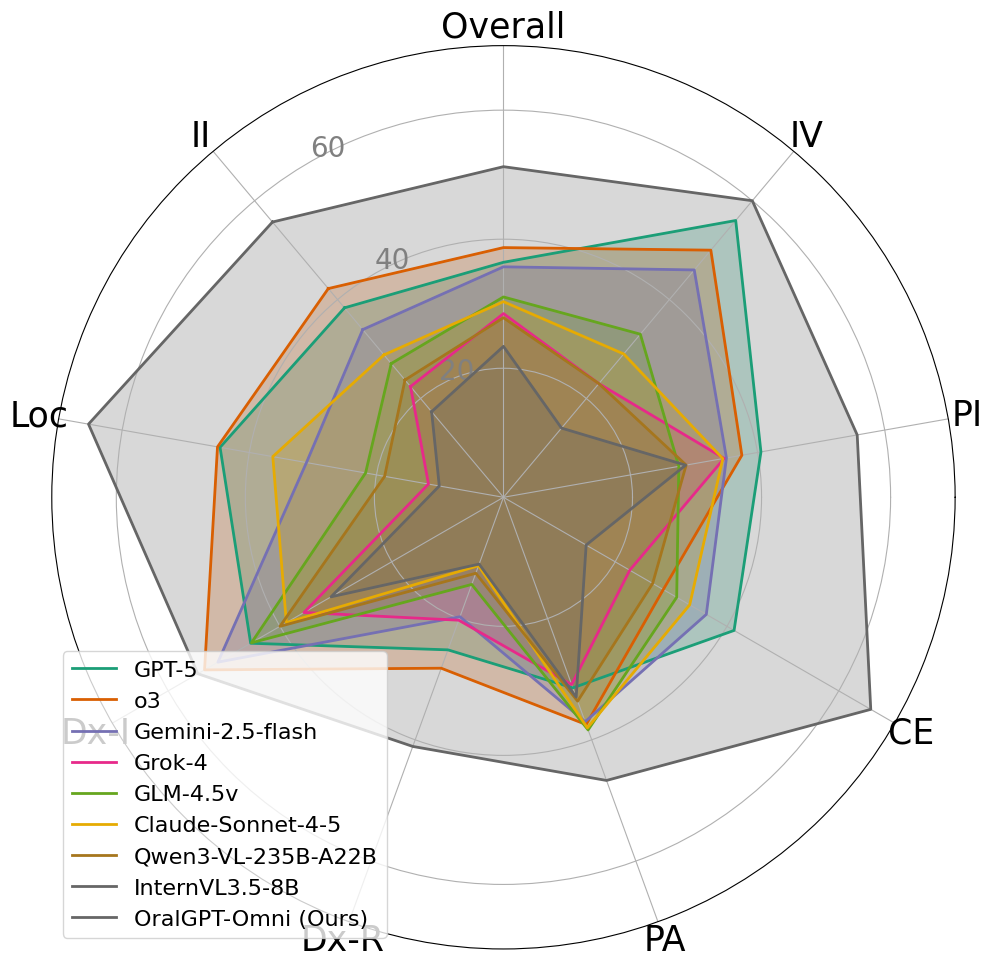

Write the Python code that produced this figure.
import numpy as np

import matplotlib.pyplot as plt
from matplotlib.patches import Circle, RegularPolygon
from matplotlib.path import Path
from matplotlib.projections.polar import PolarAxes
from matplotlib.projections import register_projection
from matplotlib.spines import Spine
from matplotlib.transforms import Affine2D
import matplotlib.patches as mpatches
from matplotlib.path import Path
import matplotlib.patches as patches
from matplotlib import font_manager

# coding=utf-8
import numpy as np
import matplotlib.pyplot as plt
from matplotlib import rc


font_path = './xkcd-script.ttf'
try:
    # 添加字体到字体管理器
    font_manager.fontManager.addfont(font_path)
    
    # 获取字体名称（自动解析）
    font_name = font_manager.FontProperties(fname=font_path).get_name()
    
    # 设置全局字体
    plt.rcParams['font.family'] = font_name
    print(f"字体加载成功: {font_name}")

except Exception as e:
    print(f"字体加载失败: {str(e)}")
    print("请检查文件路径是否正确，或使用备用字体")
    plt.rcParams['font.family'] = 'sans-serif'  # 退回默认字体
# 设置字体为 Times New Roman（或其他您喜欢的字体）

rc('font', family='xkcd Script')

# plt.rcParams['font.sans-serif']=['DejaVu Sans']     #显示中文
# plt.rcParams['axes.unicode_minus']=False       #正常显示负号


import matplotlib.pyplot as plt
import numpy as np
from math import pi

# Data
results = [
    {"II": 38.33, "Loc": 44.60, "Dx-I": 45.24, "Dx-R": 25.16, "PA": 31.43, "CE": 41.27, "PI": 40.52, "TP": 80.67, "IV": 56.00, "Overall": 36.42},  # GPT-5
    {"II": 42.23, "Loc": 45.00, "Dx-I": 53.49, "Dx-R": 28.19, "PA": 37.48, "CE": 28.60, "PI": 37.52, "TP": 75.33, "IV": 50.00, "Overall": 38.70},  # o3
    {"II": 33.93, "Loc": 31.00, "Dx-I": 51.10, "Dx-R": 19.70, "PA": 37.01, "CE": 36.30, "PI": 35.09, "TP": 73.33, "IV": 46.00, "Overall": 35.72},  # Gemini-2.5-flash
    {"II": 22.41, "Loc": 11.80, "Dx-I": 35.71, "Dx-R": 20.27, "PA": 30.89, "CE": 22.60, "PI": 34.73, "TP": 72.67, "IV": 23.00, "Overall": 28.47},  # Grok-4
    {"II": 27.06, "Loc": 21.70, "Dx-I": 45.10, "Dx-R": 14.37, "PA": 38.37, "CE": 31.00, "PI": 27.60, "TP": 70.00, "IV": 33.00, "Overall": 31.05},  # GLM-4.5v
    {"II": 28.81, "Loc": 36.30, "Dx-I": 38.85, "Dx-R": 11.28, "PA": 38.03, "CE": 33.33, "PI": 34.52, "TP": 79.33, "IV": 29.00, "Overall": 30.32},  # Claude-Sonnet-4-5-20250929
    {"II": 23.74, "Loc": 18.70, "Dx-I": 40.00, "Dx-R": 12.53, "PA": 33.62, "CE": 26.70, "PI": 28.75, "TP": 56.00, "IV": 23.00, "Overall": 27.83},  # Qwen3-VL-235B-A22B
    {"II": 17.32, "Loc": 10.10, "Dx-I": 30.85, "Dx-R": 11.02, "PA": 32.95, "CE": 14.80, "PI": 28.67, "TP": 64.67, "IV": 14.00, "Overall": 23.39},  # InternVL3.5-8B
    {"II": 55.69, "Loc": 65.30, "Dx-I": 54.69, "Dx-R": 41.09, "PA": 46.70, "CE": 65.73, "PI": 55.67, "TP": 48.00, "IV": 60.00, "Overall": 51.24},  # OralGPT-Omni (Ours)
]

for item in results:
    item.pop("TP")  # Remove "TP" from each dictionary

labels = ["II", "Loc", "Dx-I", "Dx-R", "PA", "CE", "PI", "IV", "Overall"] # "TP", 
models = [
    "GPT-5",
    "o3",
    "Gemini-2.5-flash",
    "Grok-4",
    "GLM-4.5v",
    "Claude-Sonnet-4-5",
    "Qwen3-VL-235B-A22B",
    "InternVL3.5-8B",
    "OralGPT-Omni (Ours)",
]

# Prepare data for radar chart
num_vars = len(labels)
# angles = [n / float(num_vars) * 2 * pi for n in range(num_vars)]
# angles += angles[:1]  # Complete the loop

# Rotate the radar chart by changing the starting angle
start_angle = 130  # Adjust this to rotate the chart (0-360 degrees)
angles = [((n / float(num_vars)) * 2 * pi + np.radians(start_angle)) % (2 * pi) for n in range(num_vars)]
angles += angles[:1]  # Complete the loop


# Initialize the radar chart
fig, ax = plt.subplots(figsize=(10, 10), subplot_kw={"polar": True})
colors = plt.cm.get_cmap("Dark2", len(models))

# Plot each model
for idx, result in enumerate(results):
    values = list(result.values())
    values += values[:1]  # Complete the loop
    ax.plot(angles, values, label=models[idx], linewidth=2, linestyle='solid', color=colors(idx))
    ax.fill(angles, values, alpha=0.25, color=colors(idx))

# Add labels for each axis
ax.set_xticks(angles[:-1])
ax.set_xticklabels(labels, fontsize=25)

# Set the range for the radial axis
ax.set_rscale("linear")
ax.set_rlabel_position(120)
ax.set_yticks([20, 40, 60, 80])  # Customize tick positions
ax.set_yticklabels(["20", "40", "60", "80"], fontsize=20, color="gray")
ax.set_ylim(0, 70)

# Add title
# plt.title("Radar Chart of Model Performance", size=16, fontweight='bold', pad=20)

# Add legend
ax.legend(loc="best",  fontsize=16,)

# Save the figure (for use in papers)
plt.tight_layout()
plt.savefig("radar_chart_MMOral-Omni.png", dpi=100, bbox_inches='tight')

# Show the plot
# plt.savefig("petr-leidatu_v6_eps.png", format="png",transparent=False)
